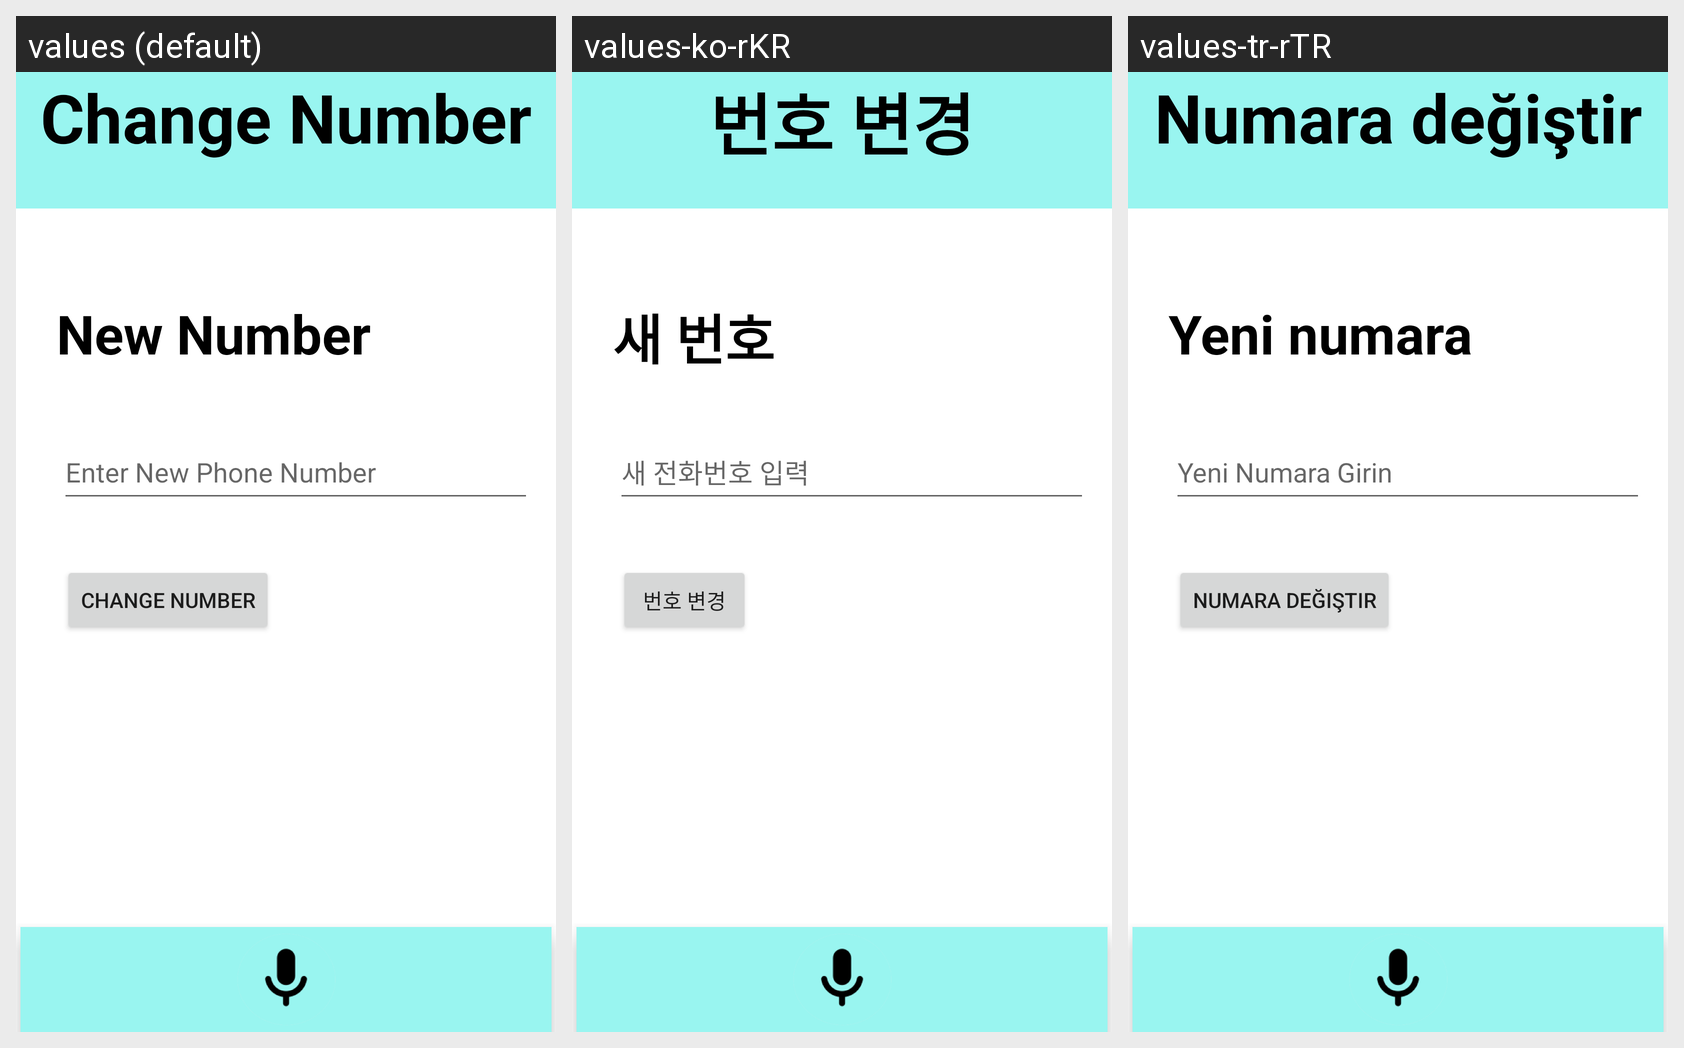

Strings drawn on this Android screen and how each of the app's shown locales translates them:
Android screen res/layout/change_number_page.xml rendered under 3 locales, left to right: values (default), values-ko-rKR, values-tr-rTR. Device: Nexus 5 (rendered at 1080×1920; each locale shown at half size, 540×960, under a caption strip naming it); theme Theme.AssistGoAndroid.
Other locales in the repository, not shown: values-el-rGR, values-ja-rJP, values-sq-rAL.
Strings drawn on this screen, with the default value and each locale's value (text and hints the layout hard-codes, and strings that could not be matched under every locale, appear in the picture but are not listed):

change_number
  values: Change Number
  values-ko-rKR: 번호 변경
  values-tr-rTR: Numara değiştir

new_number
  values: New Number
  values-ko-rKR: 새 번호
  values-tr-rTR: Yeni numara 

enter_new_phone_number
  values: Enter New Phone Number
  values-ko-rKR: 새 전화번호 입력
  values-tr-rTR: Yeni Numara Girin
